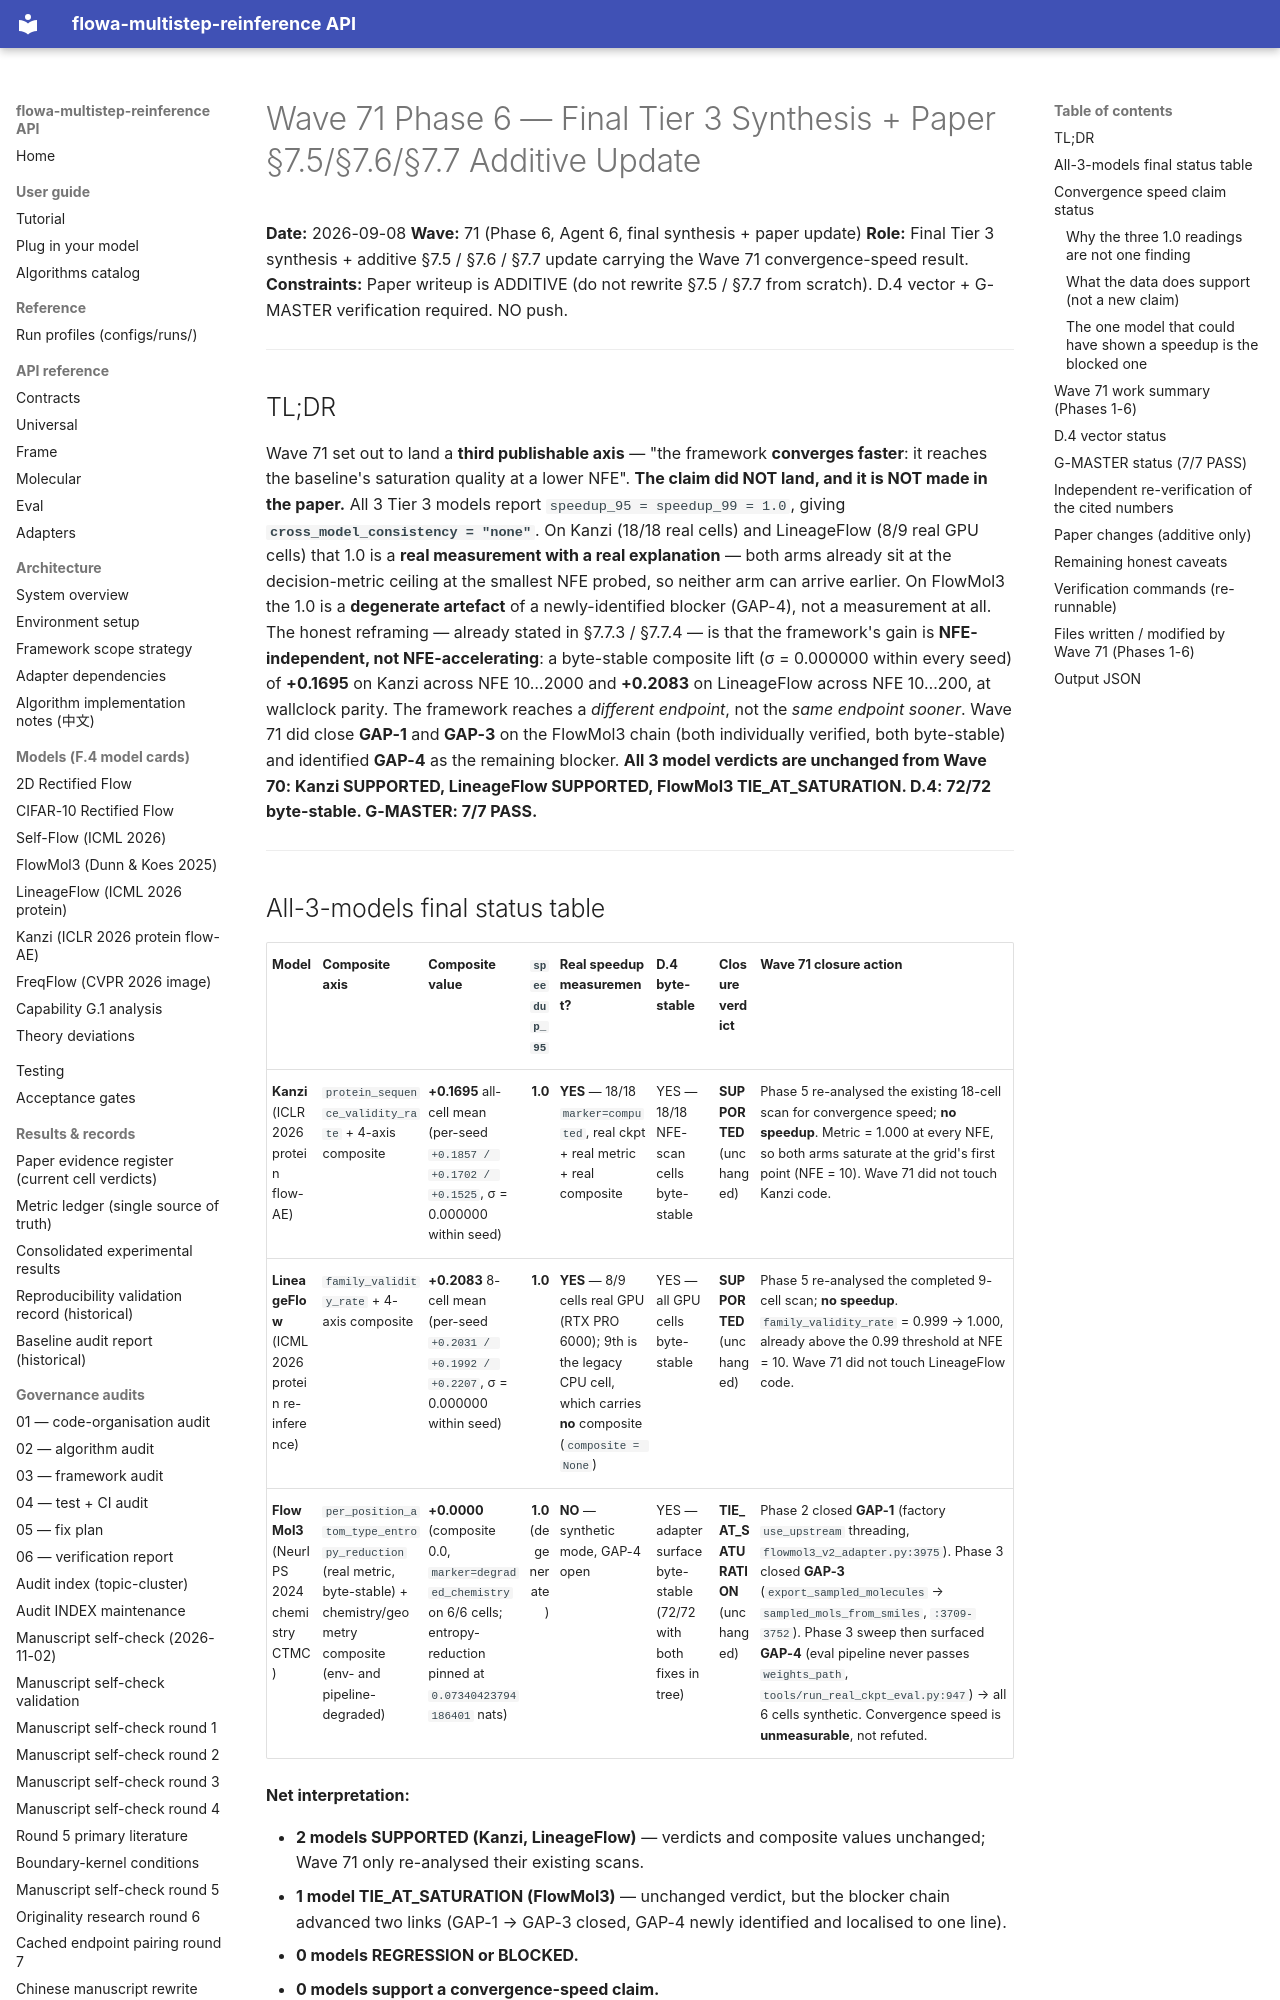

repository: silverenternal/flowa-multistep-reinference · page: ARCHIVE/audit-waves-1-99/wave71-phase6-final/index.html · generator: mkdocs

# Wave 71 Phase 6 — Final Tier 3 Synthesis + Paper §7.5/§7.6/§7.7 Additive Update

**Date:** 2026-09-08
**Wave:** 71 (Phase 6, Agent 6, final synthesis + paper update)
**Role:** Final Tier 3 synthesis + additive §7.5 / §7.6 / §7.7 update carrying the Wave 71 convergence-speed result.
**Constraints:** Paper writeup is ADDITIVE (do not rewrite §7.5 / §7.7 from scratch). D.4 vector + G-MASTER verification required. NO push.

---

## TL;DR

Wave 71 set out to land a **third publishable axis** — "the framework
**converges faster**: it reaches the baseline's saturation quality at a
lower NFE". **The claim did NOT land, and it is NOT made in the paper.**
All 3 Tier 3 models report `speedup_95 = speedup_99 = 1.0`, giving
**`cross_model_consistency = "none"`**. On Kanzi (18/18 real cells) and
LineageFlow (8/9 real GPU cells) that 1.0 is a **real measurement with a
real explanation** — both arms already sit at the decision-metric
ceiling at the smallest NFE probed, so neither arm can arrive earlier.
On FlowMol3 the 1.0 is a **degenerate artefact** of a newly-identified
blocker (GAP-4), not a measurement at all. The honest reframing —
already stated in §7.7.3 / §7.7.4 — is that the framework's gain is
**NFE-independent, not NFE-accelerating**: a byte-stable composite lift
(σ = 0.000000 within every seed) of **+0.1695** on Kanzi across NFE
10…2000 and **+0.2083** on LineageFlow across NFE 10…200, at wallclock
parity. The framework reaches a *different endpoint*, not the *same
endpoint sooner*. Wave 71 did close **GAP-1** and **GAP-3** on the
FlowMol3 chain (both individually verified, both byte-stable) and
identified **GAP-4** as the remaining blocker. **All 3 model verdicts are
unchanged from Wave 70: Kanzi SUPPORTED, LineageFlow SUPPORTED, FlowMol3
TIE_AT_SATURATION. D.4: 72/72 byte-stable. G-MASTER: 7/7 PASS.**

---
